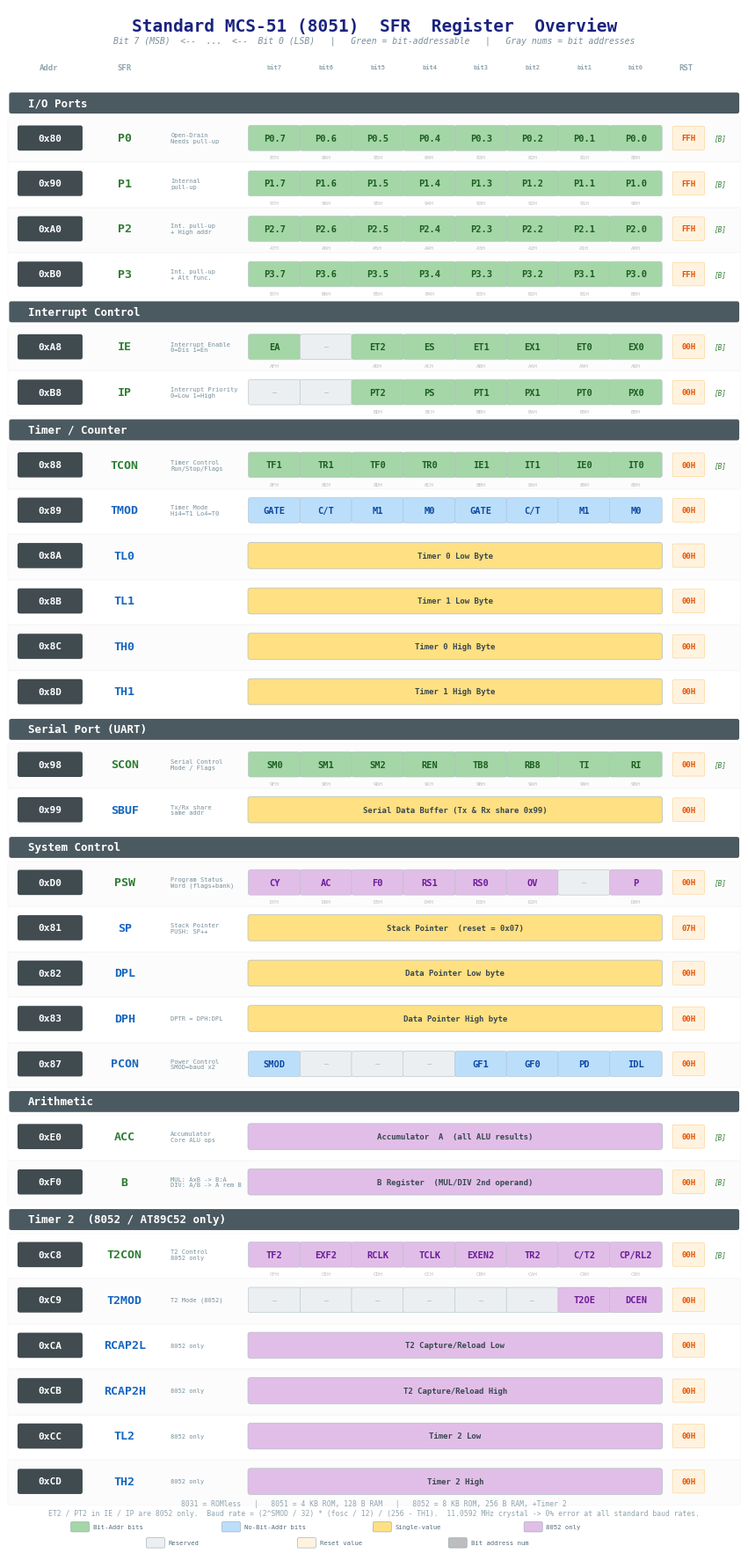
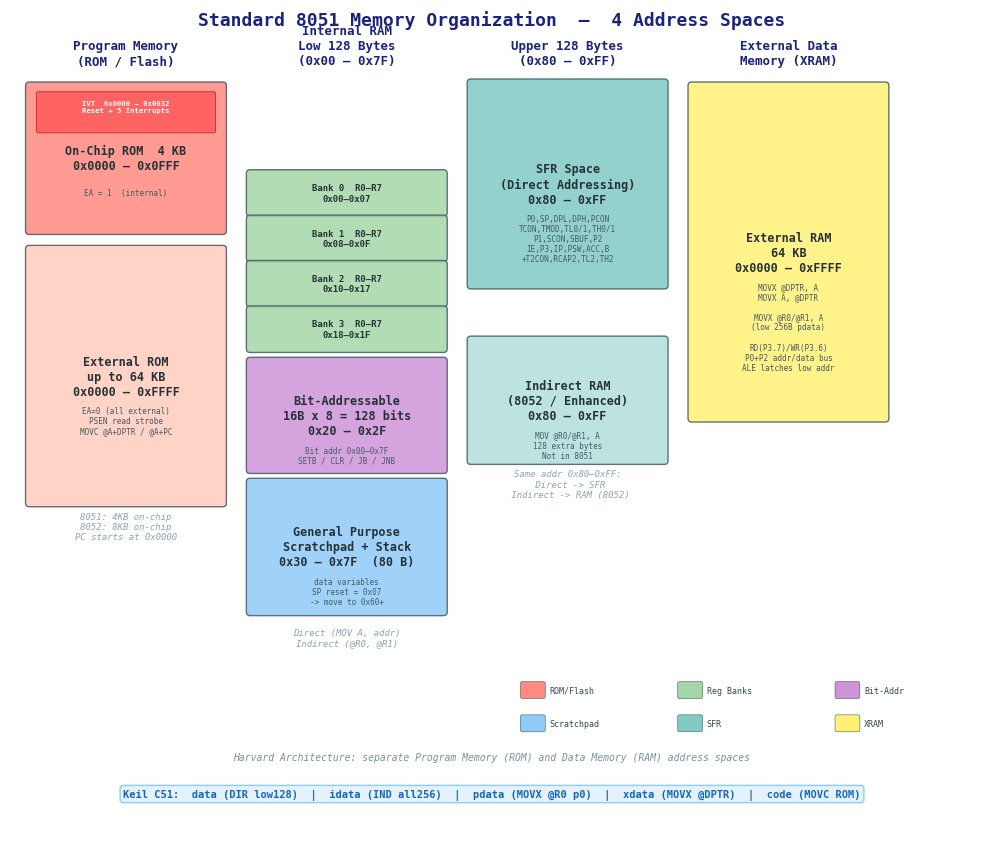

Reproduce these figures in Python, in order.
#!/usr/bin/env python3
# -*- coding: utf-8 -*-
"""
gen_8051_overview.py — Standard 8051 SFR Master Overview + Memory Map

Tight-layout charts with inline legends (like interrupt_priority.png style).
"""

import matplotlib
matplotlib.use("Agg")
import matplotlib.pyplot as plt
import matplotlib.patches as mpatches
from matplotlib.patches import FancyBboxPatch
import os

OUT_DIR = "charts"
os.makedirs(OUT_DIR, exist_ok=True)

plt.rcParams.update({
    "font.family": "monospace",
    "font.size": 8,
    "figure.dpi": 200,
    "savefig.dpi": 200,
    "savefig.bbox": "tight",
    "savefig.pad_inches": 0.08,
})

# ═════════════════════════════════════════════════════════
SFR_TABLE = [
    ("CAT", "I/O Ports"),
    (0x80, "P0",  ["P0.7","P0.6","P0.5","P0.4","P0.3","P0.2","P0.1","P0.0"],
     [0x87,0x86,0x85,0x84,0x83,0x82,0x81,0x80], True,  0xFF, "Open-Drain\nNeeds pull-up"),
    (0x90, "P1",  ["P1.7","P1.6","P1.5","P1.4","P1.3","P1.2","P1.1","P1.0"],
     [0x97,0x96,0x95,0x94,0x93,0x92,0x91,0x90], True,  0xFF, "Internal\npull-up"),
    (0xA0, "P2",  ["P2.7","P2.6","P2.5","P2.4","P2.3","P2.2","P2.1","P2.0"],
     [0xA7,0xA6,0xA5,0xA4,0xA3,0xA2,0xA1,0xA0], True,  0xFF, "Int. pull-up\n+ High addr"),
    (0xB0, "P3",  ["P3.7","P3.6","P3.5","P3.4","P3.3","P3.2","P3.1","P3.0"],
     [0xB7,0xB6,0xB5,0xB4,0xB3,0xB2,0xB1,0xB0], True,  0xFF, "Int. pull-up\n+ Alt func."),

    ("CAT", "Interrupt Control"),
    (0xA8, "IE",  ["EA", "—",  "ET2","ES", "ET1","EX1","ET0","EX0"],
     [0xAF,None,0xAD,0xAC,0xAB,0xAA,0xA9,0xA8], True,  0x00, "Interrupt Enable\n0=Dis 1=En"),
    (0xB8, "IP",  ["—",  "—",  "PT2","PS", "PT1","PX1","PT0","PX0"],
     [None,None,0xBD,0xBC,0xBB,0xBA,0xB9,0xB8], True,  0x00, "Interrupt Priority\n0=Low 1=High"),

    ("CAT", "Timer / Counter"),
    (0x88, "TCON",["TF1","TR1","TF0","TR0","IE1","IT1","IE0","IT0"],
     [0x8F,0x8E,0x8D,0x8C,0x8B,0x8A,0x89,0x88], True,  0x00, "Timer Control\nRun/Stop/Flags"),
    (0x89, "TMOD",["GATE","C/T","M1","M0","GATE","C/T","M1","M0"],
     None, False, 0x00, "Timer Mode\nHi4=T1 Lo4=T0"),
    (0x8A, "TL0", ["Timer 0 Low Byte"],                   None, False, 0x00, None),
    (0x8B, "TL1", ["Timer 1 Low Byte"],                   None, False, 0x00, None),
    (0x8C, "TH0", ["Timer 0 High Byte"],                  None, False, 0x00, None),
    (0x8D, "TH1", ["Timer 1 High Byte"],                  None, False, 0x00, None),

    ("CAT", "Serial Port (UART)"),
    (0x98, "SCON",["SM0","SM1","SM2","REN","TB8","RB8","TI","RI"],
     [0x9F,0x9E,0x9D,0x9C,0x9B,0x9A,0x99,0x98], True,  0x00, "Serial Control\nMode / Flags"),
    (0x99, "SBUF",["Serial Data Buffer (Tx & Rx share 0x99)"],None,False,0x00,"Tx/Rx share\nsame addr"),

    ("CAT", "System Control"),
    (0xD0, "PSW", ["CY","AC","F0","RS1","RS0","OV","—","P"],
     [0xD7,0xD6,0xD5,0xD4,0xD3,0xD2,None,0xD0], True,  0x00, "Program Status\nWord (flags+bank)"),
    (0x81, "SP",  ["Stack Pointer  (reset = 0x07)"],      None, False, 0x07, "Stack Pointer\nPUSH: SP++"),
    (0x82, "DPL", ["Data Pointer Low byte"],               None, False, 0x00, None),
    (0x83, "DPH", ["Data Pointer High byte"],              None, False, 0x00, "DPTR = DPH:DPL"),
    (0x87, "PCON",["SMOD","—","—","—","GF1","GF0","PD","IDL"],
     None, False, 0x00, "Power Control\nSMOD=baud x2"),

    ("CAT", "Arithmetic"),
    (0xE0, "ACC", ["Accumulator  A  (all ALU results)"],   None, True,  0x00, "Accumulator\nCore ALU ops"),
    (0xF0, "B",   ["B Register  (MUL/DIV 2nd operand)"],   None, True,  0x00, "MUL: AxB -> B:A\nDIV: A/B -> A rem B"),

    ("CAT", "Timer 2  (8052 / AT89C52 only)"),
    (0xC8, "T2CON",["TF2","EXF2","RCLK","TCLK","EXEN2","TR2","C/T2","CP/RL2"],
     [0xCF,0xCE,0xCD,0xCC,0xCB,0xCA,0xC9,0xC8], True, 0x00, "T2 Control\n8052 only"),
    (0xC9, "T2MOD",["—","—","—","—","—","—","T2OE","DCEN"],None,False,0x00,"T2 Mode (8052)"),
    (0xCA, "RCAP2L",["T2 Capture/Reload Low"],              None, False, 0x00, "8052 only"),
    (0xCB, "RCAP2H",["T2 Capture/Reload High"],             None, False, 0x00, "8052 only"),
    (0xCC, "TL2", ["Timer 2 Low"],                          None, False, 0x00, "8052 only"),
    (0xCD, "TH2", ["Timer 2 High"],                         None, False, 0x00, "8052 only"),
]

# ═════════════════════════════════════════════════════════
#  Chart 1: SFR Master Overview
# ═════════════════════════════════════════════════════════

def draw_overview():
    rows_data = [r for r in SFR_TABLE if r[0] != "CAT"]
    categories = [r for r in SFR_TABLE if r[0] == "CAT"]
    data_rows = len(rows_data)
    cat_rows = len(categories)

    ROW_H    = 1.08
    CAT_H    = 0.65    # taller: gives breathing room above/below each category bar
    HEADER_H = 0.65
    TITLE_H  = 1.35
    LEGEND_H = 1.30    # two-row legend + footnote at bottom

    total_h = TITLE_H + HEADER_H + data_rows * ROW_H + cat_rows * CAT_H + LEGEND_H

    fig_w = 17.5
    fig, ax = plt.subplots(figsize=(fig_w, total_h * 0.62))
    ax.set_xlim(0, fig_w)
    ax.set_ylim(0, total_h)
    ax.set_aspect("equal")
    ax.axis("off")

    # Colors
    C_ADDR     = "#263238"
    C_BIT_A    = "#A5D6A7"
    C_BIT_N    = "#BBDEFB"
    C_SINGLE   = "#FFE082"
    C_RESV     = "#ECEFF1"
    C_8052     = "#E1BEE7"
    C_CAT      = "#37474F"
    C_RST      = "#FFF3E0"
    C_BITNUM   = "#BDBDBD"

    # Column layout — compressed
    x_addr  = 0.3
    x_name  = 2.1
    x_note  = 3.7
    x_bits  = 5.8
    bit_w   = 1.15
    bit_gap = 0.08
    pitch   = bit_w + bit_gap   # ≈1.23
    x_rst   = x_bits + 8 * pitch + 0.25

    # ── Title ──
    title_y = total_h - 0.25
    ax.text(fig_w / 2, title_y,
            "Standard MCS-51 (8051)  SFR  Register  Overview",
            ha="center", va="top", fontsize=14, fontweight="bold",
            fontfamily="monospace", color="#1A237E")
    ax.text(fig_w / 2, title_y - 0.45,
            "Bit 7 (MSB)  <--  ...  <--  Bit 0 (LSB)   |   Green = bit-addressable   |   Gray nums = bit addresses",
            ha="center", va="top", fontsize=7, fontfamily="monospace",
            color="#78909C", fontstyle="italic")

    # ── Header row ──
    header_y = title_y - TITLE_H
    ax.text(x_addr + 0.7, header_y + 0.15, "Addr", ha="center", va="center",
            fontsize=6.5, fontfamily="monospace", color="#90A4AE", fontweight="bold")
    ax.text(x_name + 0.7, header_y + 0.15, "SFR", ha="center", va="center",
            fontsize=6.5, fontfamily="monospace", color="#90A4AE", fontweight="bold")
    for b in range(8):
        bx = x_bits + b * pitch
        ax.text(bx + bit_w/2, header_y + 0.15, f"bit{7-b}", ha="center", va="center",
                fontsize=5, fontfamily="monospace", color="#90A4AE", fontweight="bold")
    ax.text(x_rst + 0.3, header_y + 0.15, "RST", ha="center", va="center",
            fontsize=6.5, fontfamily="monospace", color="#90A4AE", fontweight="bold")

    # ── Data rows ──
    cy = header_y - ROW_H * 0.35
    drawn = 0

    for item in SFR_TABLE:
        if item[0] == "CAT":
            # Center the bar within CAT_H space for even padding above & below
            bar_top    = cy
            bar_bottom = cy - CAT_H
            bar_mid    = (bar_top + bar_bottom) / 2
            bar_h      = 0.40
            bar = FancyBboxPatch((0.1, bar_mid - bar_h/2), fig_w - 0.2, bar_h,
                                  boxstyle="round,pad=0.05", facecolor=C_CAT,
                                  edgecolor="none", alpha=0.9, zorder=3)
            ax.add_patch(bar)
            ax.text(0.5, bar_mid, item[1], ha="left", va="center",
                    fontsize=9, fontfamily="monospace", color="white",
                    fontweight="bold", zorder=5)
            cy -= CAT_H
            continue

        addr, name, bits, bit_addrs, bit_addrbl, rst_val, note = item

        # Zebra background
        bg_c = "#FAFAFA" if drawn % 2 == 0 else "#FFFFFF"
        bg = FancyBboxPatch((0.05, cy - ROW_H + 0.04), fig_w - 0.1, ROW_H - 0.08,
                             boxstyle="round,pad=0.03", facecolor=bg_c,
                             edgecolor="#E0E0E0", linewidth=0.2, alpha=0.6)
        ax.add_patch(bg)

        byte_cy = cy - ROW_H * 0.48  # vertical center of the row

        # Address
        a_box = FancyBboxPatch((x_addr, byte_cy - 0.24), 1.45, 0.5,
                                boxstyle="round,pad=0.05", facecolor=C_ADDR,
                                edgecolor="none", alpha=0.88)
        ax.add_patch(a_box)
        ax.text(x_addr + 0.73, byte_cy + 0.01, f"0x{addr:02X}",
                ha="center", va="center", fontsize=8, fontfamily="monospace",
                color="white", fontweight="bold")

        # Name
        nc = "#2E7D32" if bit_addrbl else "#1565C0"
        ax.text(x_name + 0.7, byte_cy + 0.01, name, ha="center", va="center",
                fontsize=9.5, fontfamily="monospace", color=nc, fontweight="bold")

        # Note
        if note:
            ax.text(x_note + 0.2, byte_cy + 0.01, note, ha="left", va="center",
                    fontsize=5, fontfamily="monospace", color="#78909C", linespacing=1.15)

        # Bit cells
        if len(bits) == 1:
            bx = x_bits
            bw = 8 * pitch - bit_gap
            cc = C_8052 if addr >= 0xC8 else C_SINGLE
            rect = FancyBboxPatch((bx, byte_cy - 0.24), bw, 0.5,
                                   boxstyle="round,pad=0.06", facecolor=cc,
                                   edgecolor="#B0BEC5", linewidth=0.5)
            ax.add_patch(rect)
            ax.text(bx + bw/2, byte_cy + 0.01, bits[0], ha="center", va="center",
                    fontsize=6.5, fontfamily="monospace", color="#37474F", fontweight="bold")
        else:
            for b in range(8):
                bx = x_bits + b * pitch
                label = bits[b]
                if label in ("—", ""):
                    cc, tc, fw, fs = C_RESV, "#B0BEC5", "normal", 6
                elif addr >= 0xC8:
                    cc, tc, fw, fs = C_8052, "#6A1B9A", "bold", 7.5
                elif bit_addrbl:
                    cc, tc, fw, fs = C_BIT_A, "#1B5E20", "bold", 7.5
                else:
                    cc, tc, fw, fs = C_BIT_N, "#0D47A1", "bold", 7.5

                rect = FancyBboxPatch((bx, byte_cy - 0.24), bit_w, 0.5,
                                       boxstyle="round,pad=0.05", facecolor=cc,
                                       edgecolor="#B0BEC5", linewidth=0.4)
                ax.add_patch(rect)
                ax.text(bx + bit_w/2, byte_cy + 0.01, label, ha="center", va="center",
                        fontsize=fs, fontfamily="monospace", color=tc, fontweight=fw)

                # Bit address below
                if bit_addrs is not None and bit_addrs[b] is not None:
                    ax.text(bx + bit_w/2, byte_cy - 0.45,
                            f"{bit_addrs[b]:02X}H", ha="center", va="center",
                            fontsize=4.3, fontfamily="monospace", color=C_BITNUM)

        # Reset value
        rst_w = 0.7
        rst_box = FancyBboxPatch((x_rst, byte_cy - 0.24), rst_w, 0.5,
                                  boxstyle="round,pad=0.03", facecolor=C_RST,
                                  edgecolor="#FFCC80", linewidth=0.4)
        ax.add_patch(rst_box)
        ax.text(x_rst + rst_w/2, byte_cy + 0.01, f"{rst_val:02X}H",
                ha="center", va="center", fontsize=6.5, fontfamily="monospace",
                color="#E65100", fontweight="bold")

        if bit_addrbl:
            ax.text(x_rst + rst_w + 0.25, byte_cy + 0.01, "[B]", ha="left", va="center",
                    fontsize=5.5, fontfamily="monospace", color="#2E7D32", fontstyle="italic")

        cy -= ROW_H
        drawn += 1

    # ── Footnote (above legend) ──
    fn_y = cy + 0.15
    ax.text(fig_w / 2, fn_y,
            "8031 = ROMless   |   8051 = 4 KB ROM, 128 B RAM   |   8052 = 8 KB ROM, 256 B RAM, +Timer 2\n"
            "ET2 / PT2 in IE / IP are 8052 only.  Baud rate = (2^SMOD / 32) * (fosc / 12) / (256 - TH1).  "
            "11.0592 MHz crystal -> 0% error at all standard baud rates.",
            ha="center", va="top", fontsize=5.8, fontfamily="monospace", color="#90A4AE",
            linespacing=1.4, zorder=10)

    # ── Legend (two rows, at very bottom) ──
    leg_y_top = fn_y - 0.75
    leg_items = [
        (C_BIT_A,   "Bit-Addr bits"),  (C_BIT_N,   "No-Bit-Addr bits"),
        (C_SINGLE,  "Single-value"),    (C_8052,    "8052 only"),
        (C_RESV,    "Reserved"),        (C_RST,     "Reset value"),
        (C_BITNUM,  "Bit address num"),
    ]
    # Row 1: first 4 items, Row 2: last 3 items centered
    row1 = leg_items[:4]
    row2 = leg_items[4:]
    spacing = 3.6   # per item slot width
    for row_idx, row_items in enumerate([row1, row2]):
        n = len(row_items)
        total_w = n * spacing
        start_x = (fig_w - total_w) / 2
        row_y = leg_y_top - row_idx * 0.38
        for i, (color, label) in enumerate(row_items):
            lx = start_x + i * spacing
            patch = FancyBboxPatch((lx, row_y), 0.38, 0.18, boxstyle="round,pad=0.03",
                                    facecolor=color, edgecolor="#90A4AE", linewidth=0.4, zorder=2)
            ax.add_patch(patch)
            ax.text(lx + 0.50, row_y + 0.09, label, ha="left", va="center",
                    fontsize=5.2, fontfamily="monospace", color="#546E7A", zorder=5)

    path = os.path.join(OUT_DIR, "sfr_overview_master.png")
    fig.savefig(path, facecolor="white")
    plt.close(fig)
    print(f"  Saved: {path}  ({os.path.getsize(path)/1024:.0f} KB)")
    return path


# ═════════════════════════════════════════════════════════
#  Chart 2: Memory Organization Overview
# ═════════════════════════════════════════════════════════

def draw_memory_overview():
    fig, ax = plt.subplots(figsize=(16, 11))
    ax.set_xlim(0, 16)
    ax.set_ylim(0, 14)
    ax.set_aspect("equal")
    ax.axis("off")

    # ── Title (compact) ──
    ax.text(8, 13.7, "Standard 8051 Memory Organization  —  4 Address Spaces",
            ha="center", fontsize=13, fontweight="bold", fontfamily="monospace", color="#1A237E")
    # subtitle moved to bottom to avoid overlapping column titles

    COLS = {
        "rom_vec":   "#FF8A80", "rom_user":  "#FFAB91", "rom_ext":   "#FFCCBC",
        "ram_reg":   "#A5D6A7", "ram_bit":   "#CE93D8", "ram_user":  "#90CAF9",
        "sfr":       "#80CBC4", "sfr_idata": "#B2DFDB", "xram":      "#FFF176",
    }

    def block(ax, x, y, w, h, label, color, detail="", fs=8.5):
        rect = FancyBboxPatch((x, y), w, h, boxstyle="round,pad=0.06",
                               facecolor=color, edgecolor="#455A64", linewidth=1.0, alpha=0.85)
        ax.add_patch(rect)
        ax.text(x + w/2, y + h/2, label, ha="center", va="center",
                fontsize=fs, fontfamily="monospace", color="#263238", fontweight="bold")
        if detail:
            ax.text(x + w/2, y + h/2 - 0.5, detail, ha="center", va="top",
                    fontsize=5.5, fontfamily="monospace", color="#455A64", linespacing=1.15)

    # ═══ Col 1: Program Memory ═══
    cx, cw = 0.35, 3.2
    ax.text(cx + cw/2, 13.05, "Program Memory\n(ROM / Flash)", ha="center",
            fontsize=9, fontfamily="monospace", color="#1A237E", fontweight="bold")

    block(ax, cx, 10.3, cw, 2.4,
          "On-Chip ROM  4 KB\n0x0000 – 0x0FFF", COLS["rom_vec"],
          "EA = 1  (internal)")
    # IVT overlay — taller box, two-line text, no overflow
    rect = FancyBboxPatch((cx+0.15, 11.95), cw-0.3, 0.62, boxstyle="round,pad=0.03",
                           facecolor="#FF5252", edgecolor="#B71C1C", linewidth=0.7, alpha=0.75, zorder=3)
    ax.add_patch(rect)
    ax.text(cx + cw/2, 12.26, "IVT  0x0000 – 0x0032\nReset + 5 Interrupts",
            ha="center", fontsize=5.2, fontfamily="monospace", color="white",
            fontweight="bold", zorder=5, linespacing=1.2)

    block(ax, cx, 5.8, cw, 4.2,
          "External ROM\nup to 64 KB\n0x0000 – 0xFFFF", COLS["rom_ext"],
          "EA=0 (all external)\nPSEN read strobe\nMOVC @A+DPTR / @A+PC")

    ax.text(cx + cw/2, 5.2, "8051: 4KB on-chip\n8052: 8KB on-chip\nPC starts at 0x0000",
            ha="center", fontsize=6.5, fontfamily="monospace", color="#90A4AE", fontstyle="italic")

    # ═══ Col 2: Internal RAM Low 128 ═══
    cx2 = cx + cw + 0.45
    ax.text(cx2 + cw/2, 13.05, "Internal RAM\nLow 128 Bytes\n(0x00 – 0x7F)", ha="center",
            fontsize=9, fontfamily="monospace", color="#1A237E", fontweight="bold")

    for i, (label, y) in enumerate([
        ("Bank 0  R0–R7\n0x00–0x07", 10.6),
        ("Bank 1  R0–R7\n0x08–0x0F", 9.85),
        ("Bank 2  R0–R7\n0x10–0x17", 9.1),
        ("Bank 3  R0–R7\n0x18–0x1F", 8.35),
    ]):
        block(ax, cx2, y, cw, 0.65, label, COLS["ram_reg"], "", 6.5)

    block(ax, cx2, 6.35, cw, 1.8,
          "Bit-Addressable\n16B x 8 = 128 bits\n0x20 – 0x2F", COLS["ram_bit"],
          "Bit addr 0x00–0x7F\nSETB / CLR / JB / JNB")

    block(ax, cx2, 4.0, cw, 2.15,
          "General Purpose\nScratchpad + Stack\n0x30 – 0x7F  (80 B)", COLS["ram_user"],
          "data variables\nSP reset = 0x07\n-> move to 0x60+")

    ax.text(cx2 + cw/2, 3.45, "Direct (MOV A, addr)\nIndirect (@R0, @R1)",
            ha="center", fontsize=6.5, fontfamily="monospace", color="#90A4AE", fontstyle="italic")

    # ═══ Col 3: Upper 128 / SFR ═══
    cx3 = cx2 + cw + 0.45
    ax.text(cx3 + cw/2, 13.05, "Upper 128 Bytes\n(0x80 – 0xFF)", ha="center",
            fontsize=9, fontfamily="monospace", color="#1A237E", fontweight="bold")

    block(ax, cx3, 9.4, cw, 3.35,
          "SFR Space\n(Direct Addressing)\n0x80 – 0xFF", COLS["sfr"],
          "P0,SP,DPL,DPH,PCON\nTCON,TMOD,TL0/1,TH0/1\nP1,SCON,SBUF,P2\nIE,P3,IP,PSW,ACC,B\n+T2CON,RCAP2,TL2,TH2")

    block(ax, cx3, 6.5, cw, 2.0,
          "Indirect RAM\n(8052 / Enhanced)\n0x80 – 0xFF", COLS["sfr_idata"],
          "MOV @R0/@R1, A\n128 extra bytes\nNot in 8051")

    ax.text(cx3 + cw/2, 5.9, "Same addr 0x80–0xFF:\n Direct -> SFR\n Indirect -> RAM (8052)",
            ha="center", fontsize=6.5, fontfamily="monospace", color="#90A4AE", fontstyle="italic")

    # ═══ Col 4: External Data RAM ═══
    cx4 = cx3 + cw + 0.45
    ax.text(cx4 + cw/2, 13.05, "External Data\nMemory (XRAM)", ha="center",
            fontsize=9, fontfamily="monospace", color="#1A237E", fontweight="bold")

    block(ax, cx4, 7.2, cw, 5.5,
          "External RAM\n64 KB\n0x0000 – 0xFFFF", COLS["xram"],
          "MOVX @DPTR, A\nMOVX A, @DPTR\n\nMOVX @R0/@R1, A\n(low 256B pdata)\n\nRD(P3.7)/WR(P3.6)\nP0+P2 addr/data bus\nALE latches low addr")

    # ── Inline legend (bottom-right, inside chart area) ──
    lx0, ly0 = 8.5, 2.6
    items = [
        (COLS["rom_vec"], "ROM/Flash"), (COLS["ram_reg"], "Reg Banks"),
        (COLS["ram_bit"], "Bit-Addr"),  (COLS["ram_user"], "Scratchpad"),
        (COLS["sfr"], "SFR"),           (COLS["xram"], "XRAM"),
    ]
    for i, (color, label) in enumerate(items):
        col = i % 3
        row = i // 3
        lx = lx0 + col * 2.6
        ly = ly0 - row * 0.55
        patch = FancyBboxPatch((lx, ly), 0.35, 0.22, boxstyle="round,pad=0.03",
                                facecolor=color, edgecolor="#455A64", linewidth=0.4)
        ax.add_patch(patch)
        ax.text(lx + 0.45, ly + 0.11, label, ha="left", va="center",
                fontsize=6, fontfamily="monospace", color="#37474F")

    # Harvard note at bottom
    ax.text(8, 1.55,
            "Harvard Architecture: separate Program Memory (ROM) and Data Memory (RAM) address spaces",
            ha="center", fontsize=7, fontfamily="monospace", color="#78909C", fontstyle="italic")

    # Keil C51 bar (inline, bottom)
    ax.text(8, 0.95,
            "Keil C51:  data (DIR low128)  |  idata (IND all256)  |  pdata (MOVX @R0 p0)  |  xdata (MOVX @DPTR)  |  code (MOVC ROM)",
            ha="center", fontsize=7.5, fontfamily="monospace", color="#1565C0", fontweight="bold",
            bbox=dict(boxstyle="round,pad=0.3", facecolor="#E3F2FD", edgecolor="#90CAF9"))

    path = os.path.join(OUT_DIR, "memory_overview.png")
    fig.savefig(path, facecolor="white")
    plt.close(fig)
    print(f"  Saved: {path}  ({os.path.getsize(path)/1024:.0f} KB)")
    return path


if __name__ == "__main__":
    print("Generating overview charts...")
    print("[1/2] SFR Register Master Overview...")
    draw_overview()
    print("[2/2] Memory Organization Overview...")
    draw_memory_overview()
    print("Done!")
